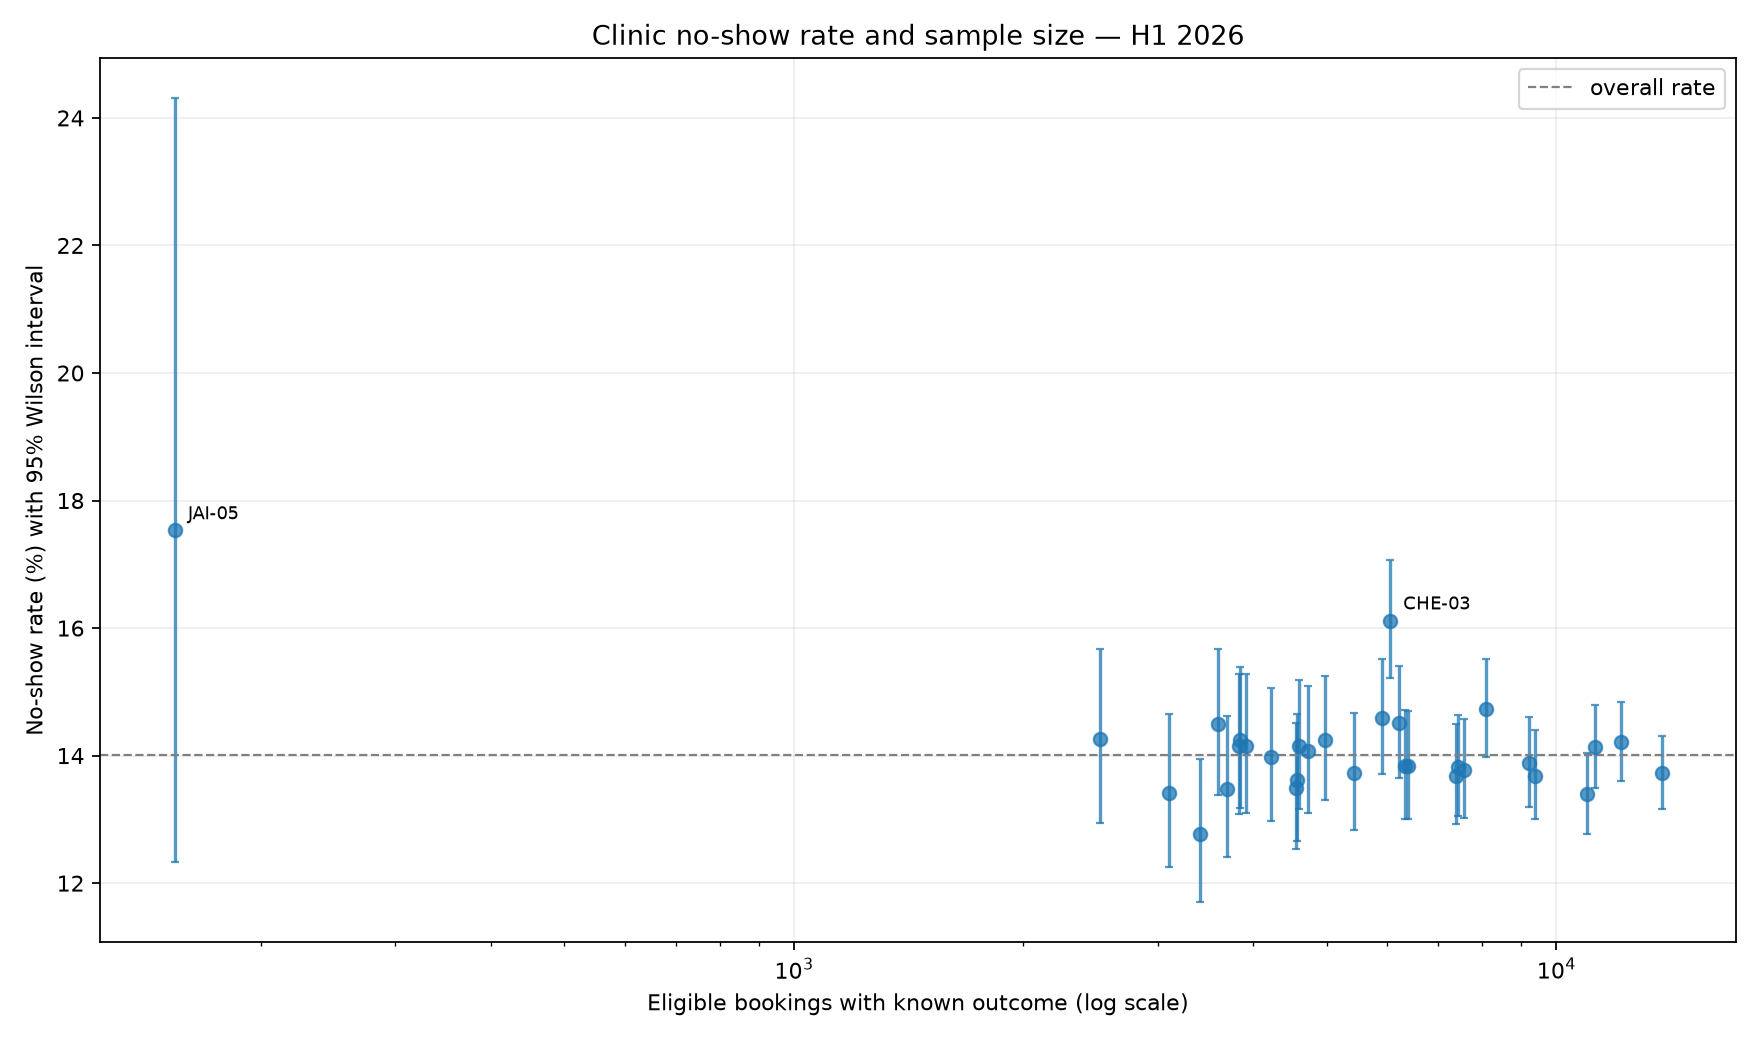

Source data for this figure (header and first rows):
clinic_id, city, opened_on, eligible_known_outcome_bookings, no_show_bookings, collected_bookings, missing_or_unrecognized_outcome_bookings, no_show_rate_pct, wilson_95_low_pct, wilson_95_high_pct, missing_outcome_pct_of_roster, no_show_if_missing_not_no_show_pct, no_show_if_all_missing_are_no_shows_pct, case_mix_supported_bookings, case_mix_unsupported_bookings, standardized_rate_pct, same_mix_peer_expected_rate_pct, standardized_difference_pp, conditional_shuffle_z, shuffle_p_one_sided, shuffle_p_max_adjusted
JAI-05, Jaipur, 2026-02-15, 154, 27, 127, 11, 17.53, 12.34, 24.31, 6.667, 16.36, 23.03, 154, 0, 17.53, 14.59, 2.943, 1.04, 0.1282, 0.9976
CHE-03, Chennai, 2023-06-01, 6049, 975, 5074, 354, 16.12, 15.21, 17.07, 5.529, 15.23, 20.76, 6049, 0, 16.12, 15.18, 0.941, 2.002, 0.0212, 0.5381
AHM-02, Ahmedabad, 2023-06-01, 8099, 1193, 6906, 231, 14.73, 13.97, 15.52, 2.773, 14.32, 17.09, 8099, 0, 14.73, 13.98, 0.745, 1.908, 0.02879, 0.6251
HYD-03, Hyderabad, 2023-06-01, 5908, 862, 5046, 184, 14.59, 13.71, 15.51, 3.02, 14.15, 17.17, 5908, 0, 14.59, 14, 0.592, 1.297, 0.1022, 0.9792
PUN-02, Pune, 2023-06-01, 6211, 901, 5310, 190, 14.51, 13.65, 15.4, 2.968, 14.08, 17.04, 6211, 0, 14.51, 13.89, 0.62, 1.39, 0.08478, 0.9578
HYD-05, Hyderabad, 2023-06-01, 3603, 522, 3081, 119, 14.49, 13.38, 15.68, 3.197, 14.03, 17.22, 3603, 0, 14.49, 13.77, 0.723, 1.261, 0.11, 0.9824
JAI-04, Jaipur, 2023-06-01, 2518, 359, 2159, 141, 14.26, 12.95, 15.68, 5.303, 13.5, 18.8, 2518, 0, 14.26, 14.08, 0.176, 0.252, 0.4007, 1.0
PUN-03, Pune, 2023-06-01, 4968, 708, 4260, 168, 14.25, 13.31, 15.25, 3.271, 13.79, 17.06, 4968, 0, 14.25, 13.95, 0.302, 0.607, 0.2729, 1.0
CHE-05, Chennai, 2023-06-01, 3847, 548, 3299, 234, 14.24, 13.18, 15.38, 5.734, 13.43, 19.16, 3847, 0, 14.24, 13.96, 0.282, 0.502, 0.3027, 1.0
AHM-01, Ahmedabad, 2023-06-01, 12157, 1728, 10429, 384, 14.21, 13.61, 14.85, 3.062, 13.78, 16.84, 12157, 0, 14.21, 13.92, 0.291, 0.919, 0.1778, 1.0
AHM-05, Ahmedabad, 2023-06-01, 3913, 554, 3359, 95, 14.16, 13.1, 15.29, 2.37, 13.82, 16.19, 3913, 0, 14.16, 14.03, 0.126, 0.225, 0.4117, 1.0
BLR-06, Bengaluru, 2023-06-01, 3831, 542, 3289, 111, 14.15, 13.08, 15.29, 2.816, 13.75, 16.57, 3831, 0, 14.15, 14.09, 0.057, 0.098, 0.4669, 1.0
BLR-05, Bengaluru, 2023-06-01, 4595, 650, 3945, 147, 14.15, 13.17, 15.18, 3.1, 13.71, 16.81, 4595, 0, 14.15, 13.98, 0.162, 0.311, 0.3709, 1.0
CHE-01, Chennai, 2023-06-01, 11230, 1587, 9643, 674, 14.13, 13.5, 14.79, 5.662, 13.33, 18.99, 11230, 0, 14.13, 13.97, 0.165, 0.478, 0.3265, 1.0
AHM-04, Ahmedabad, 2023-06-01, 4727, 665, 4062, 150, 14.07, 13.11, 15.09, 3.076, 13.63, 16.71, 4727, 0, 14.07, 13.97, 0.093, 0.184, 0.4351, 1.0
JAI-02, Jaipur, 2023-06-01, 4220, 590, 3630, 248, 13.98, 12.97, 15.06, 5.551, 13.21, 18.76, 4220, 0, 13.98, 14.1, -0.118, -0.216, 0.5821, 1.0
PUN-01, Pune, 2023-06-01, 9204, 1278, 7926, 287, 13.88, 13.19, 14.61, 3.024, 13.46, 16.49, 9204, 0, 13.88, 13.96, -0.07, -0.199, 0.5737, 1.0
AHM-03, Ahmedabad, 2023-06-01, 6330, 876, 5454, 204, 13.84, 13.01, 14.71, 3.122, 13.41, 16.53, 6330, 0, 13.84, 14.1, -0.26, -0.599, 0.7123, 1.0
JAI-01, Jaipur, 2023-06-01, 6392, 884, 5508, 376, 13.83, 13.01, 14.7, 5.556, 13.06, 18.62, 6392, 0, 13.83, 13.89, -0.06, -0.14, 0.5617, 1.0
BLR-03, Bengaluru, 2023-06-01, 7421, 1026, 6395, 221, 13.83, 13.06, 14.63, 2.892, 13.43, 16.32, 7421, 0, 13.83, 14.1, -0.275, -0.676, 0.7379, 1.0
CHE-02, Chennai, 2023-06-01, 7561, 1042, 6519, 444, 13.78, 13.02, 14.58, 5.547, 13.02, 18.56, 7561, 0, 13.78, 13.97, -0.185, -0.455, 0.6701, 1.0
BLR-04, Bengaluru, 2023-06-01, 5426, 745, 4681, 147, 13.73, 12.84, 14.67, 2.638, 13.37, 16.01, 5426, 0, 13.73, 13.84, -0.109, -0.231, 0.5791, 1.0
BLR-01, Bengaluru, 2023-06-01, 13747, 1887, 11860, 439, 13.73, 13.16, 14.31, 3.095, 13.3, 16.4, 13747, 0, 13.73, 13.92, -0.197, -0.644, 0.7427, 1.0
HYD-02, Hyderabad, 2023-06-01, 7394, 1012, 6382, 242, 13.69, 12.92, 14.49, 3.169, 13.25, 16.42, 7394, 0, 13.69, 13.95, -0.259, -0.634, 0.7457, 1.0
BLR-02, Bengaluru, 2023-06-01, 9375, 1283, 8092, 299, 13.69, 13, 14.4, 3.091, 13.26, 16.35, 9375, 0, 13.69, 14, -0.318, -0.86, 0.7998, 1.0
HYD-04, Hyderabad, 2023-06-01, 4567, 622, 3945, 146, 13.62, 12.65, 14.64, 3.098, 13.2, 16.3, 4567, 0, 13.62, 13.94, -0.322, -0.626, 0.7399, 1.0
CHE-04, Chennai, 2023-06-01, 4557, 615, 3942, 273, 13.5, 12.53, 14.52, 5.652, 12.73, 18.39, 4557, 0, 13.5, 14.09, -0.598, -1.155, 0.8852, 1.0
PUN-04, Pune, 2023-06-01, 3702, 499, 3203, 107, 13.48, 12.42, 14.62, 2.809, 13.1, 15.91, 3702, 0, 13.48, 14.02, -0.538, -0.942, 0.8228, 1.0
PUN-05, Pune, 2023-06-01, 3101, 416, 2685, 87, 13.41, 12.26, 14.66, 2.729, 13.05, 15.78, 3101, 0, 13.41, 13.9, -0.487, -0.781, 0.7842, 1.0
HYD-01, Hyderabad, 2023-06-01, 10972, 1470, 9502, 353, 13.4, 12.77, 14.05, 3.117, 12.98, 16.1, 10972, 0, 13.4, 13.94, -0.54, -1.605, 0.95, 1.0
JAI-03, Jaipur, 2023-06-01, 3412, 436, 2976, 217, 12.78, 11.7, 13.94, 5.98, 12.01, 17.99, 3412, 0, 12.78, 13.94, -1.164, -1.962, 0.9786, 1.0
